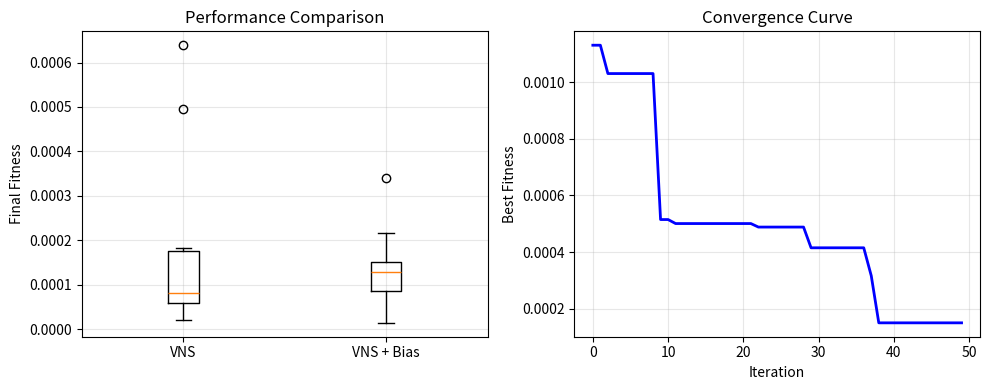

Write the Python code that produced this figure.
import numpy as np
import matplotlib.pyplot as plt
import random

print("VNS Tutorial")

class VNS:
    def __init__(self, problem, max_iter=100):
        self.problem = problem
        self.max_iter = max_iter
        self.best_solution = None
        self.best_fitness = float('inf')
        
    def shake(self, solution, k):
        """Shaking operation with k neighborhoods"""
        new_solution = solution.copy()
        
        if k == 1:
            # Small perturbation
            idx = random.randint(0, len(solution) - 1)
            new_solution[idx] += np.random.normal(0, 0.1)
        elif k == 2:
            # Medium perturbation
            idx1, idx2 = random.sample(range(len(solution)), 2)
            new_solution[idx1], new_solution[idx2] = new_solution[idx2], new_solution[idx1]
        else:
            # Large perturbation
            new_solution = np.random.uniform(-5, 5, len(solution))
        
        return np.clip(new_solution, -5, 5)
    
    def local_search(self, solution):
        """Simple local search"""
        current = solution.copy()
        current_fitness = self.problem.evaluate(current)
        
        improved = True
        while improved:
            improved = False
            for i in range(len(current)):
                for delta in [-0.1, 0.1]:
                    neighbor = current.copy()
                    neighbor[i] += delta
                    neighbor = np.clip(neighbor, -5, 5)
                    
                    neighbor_fitness = self.problem.evaluate(neighbor)
                    if neighbor_fitness < current_fitness:
                        current = neighbor
                        current_fitness = neighbor_fitness
                        improved = True
        
        return current, current_fitness
    
    def neighborhood_change(self, current, best, k):
        """Change neighborhood structure"""
        current_fitness = self.problem.evaluate(current)
        best_fitness = self.problem.evaluate(best)
        
        if current_fitness < best_fitness:
            return current, 1  # Reset to first neighborhood
        else:
            return best, k + 1  # Move to next neighborhood
    
    def optimize(self, initial_solution=None):
        """VNS main algorithm"""
        # Initialize
        if initial_solution is None:
            self.best_solution = np.random.uniform(-5, 5, self.problem.dimension)
        else:
            self.best_solution = initial_solution.copy()
        
        self.best_fitness = self.problem.evaluate(self.best_solution)
        
        print(f"Starting VNS with initial fitness: {self.best_fitness:.4f}")
        
        for iteration in range(self.max_iter):
            k = 1
            while k <= 3:  # Use 3 neighborhood structures
                # Shaking
                shaken_solution = self.shake(self.best_solution, k)
                
                # Local search
                local_solution, local_fitness = self.local_search(shaken_solution)
                
                # Neighborhood change
                self.best_solution, k = self.neighborhood_change(
                    local_solution, self.best_solution, k
                )
                
                self.best_fitness = self.problem.evaluate(self.best_solution)
            
            if iteration % 20 == 0:
                print(f"Iteration {iteration}: Best fitness = {self.best_fitness:.4f}")
        
        return self.best_solution, self.best_fitness

# Define test problem
class SphereProblem:
    def __init__(self, dimension=5):
        self.dimension = dimension
    
    def evaluate(self, x):
        return np.sum(x**2)

# Test VNS
problem = SphereProblem(dimension=5)
vns = VNS(problem, max_iter=100)
best_sol, best_fit = vns.optimize()

print(f"\nVNS complete!")
print(f"Best solution: {best_sol}")
print(f"Best fitness: {best_fit:.4f}")

class VNSWithBias(VNS):
    def __init__(self, problem, bias_system=None, max_iter=100):
        super().__init__(problem, max_iter)
        self.bias_system = bias_system
        self.history = []
    
    def biased_shake(self, solution, k):
        """Shaking with bias guidance"""
        if self.bias_system and np.random.rand() < 0.3:
            # Apply bias direction
            bias_direction = np.random.randn(len(solution)) * 0.5
            solution = solution + bias_direction
        
        return self.shake(solution, k)
    
    def optimize(self, initial_solution=None):
        if initial_solution is None:
            self.best_solution = np.random.uniform(-5, 5, self.problem.dimension)
        else:
            self.best_solution = initial_solution.copy()
        
        self.best_fitness = self.problem.evaluate(self.best_solution)
        
        print(f"Starting VNS with Bias, initial fitness: {self.best_fitness:.4f}")
        
        for iteration in range(self.max_iter):
            k = 1
            while k <= 3:
                # Biased shaking
                shaken_solution = self.biased_shake(self.best_solution, k)
                
                # Local search
                local_solution, local_fitness = self.local_search(shaken_solution)
                
                # Neighborhood change
                self.best_solution, k = self.neighborhood_change(
                    local_solution, self.best_solution, k
                )
                
                self.best_fitness = self.problem.evaluate(self.best_solution)
            
            self.history.append(self.best_fitness)
            
            if iteration % 20 == 0:
                print(f"Iteration {iteration}: Best fitness = {self.best_fitness:.4f}")
        
        return self.best_solution, self.best_fitness

# Test VNS with bias
print("\nTesting VNS with Bias...")
vns_bias = VNSWithBias(problem, max_iter=100)
best_sol_bias, best_fit_bias = vns_bias.optimize()

print(f"\nVNS with Bias complete!")
print(f"Best fitness: {best_fit_bias:.4f}")

# Compare VNS with and without bias
plt.figure(figsize=(10, 4))

# Multiple runs for comparison
n_runs = 10
results_no_bias = []
results_with_bias = []

for run in range(n_runs):
    vns_nb = VNS(problem, max_iter=50)
    _, fit_nb = vns_nb.optimize()
    results_no_bias.append(fit_nb)
    
    vns_b = VNSWithBias(problem, max_iter=50)
    _, fit_b = vns_b.optimize()
    results_with_bias.append(fit_b)

# Plot results
plt.subplot(1, 2, 1)
plt.boxplot([results_no_bias, results_with_bias], 
           labels=['VNS', 'VNS + Bias'])
plt.ylabel('Final Fitness')
plt.title('Performance Comparison')
plt.grid(True, alpha=0.3)

# Convergence example
plt.subplot(1, 2, 2)
vns_example = VNSWithBias(problem, max_iter=50)
vns_example.optimize()
plt.plot(vns_example.history, 'b-', linewidth=2)
plt.xlabel('Iteration')
plt.ylabel('Best Fitness')
plt.title('Convergence Curve')
plt.grid(True, alpha=0.3)

plt.tight_layout()
plt.show()

print(f"\nAverage performance:")
print(f"VNS without bias: {np.mean(results_no_bias):.4f}")
print(f"VNS with bias: {np.mean(results_with_bias):.4f}")
